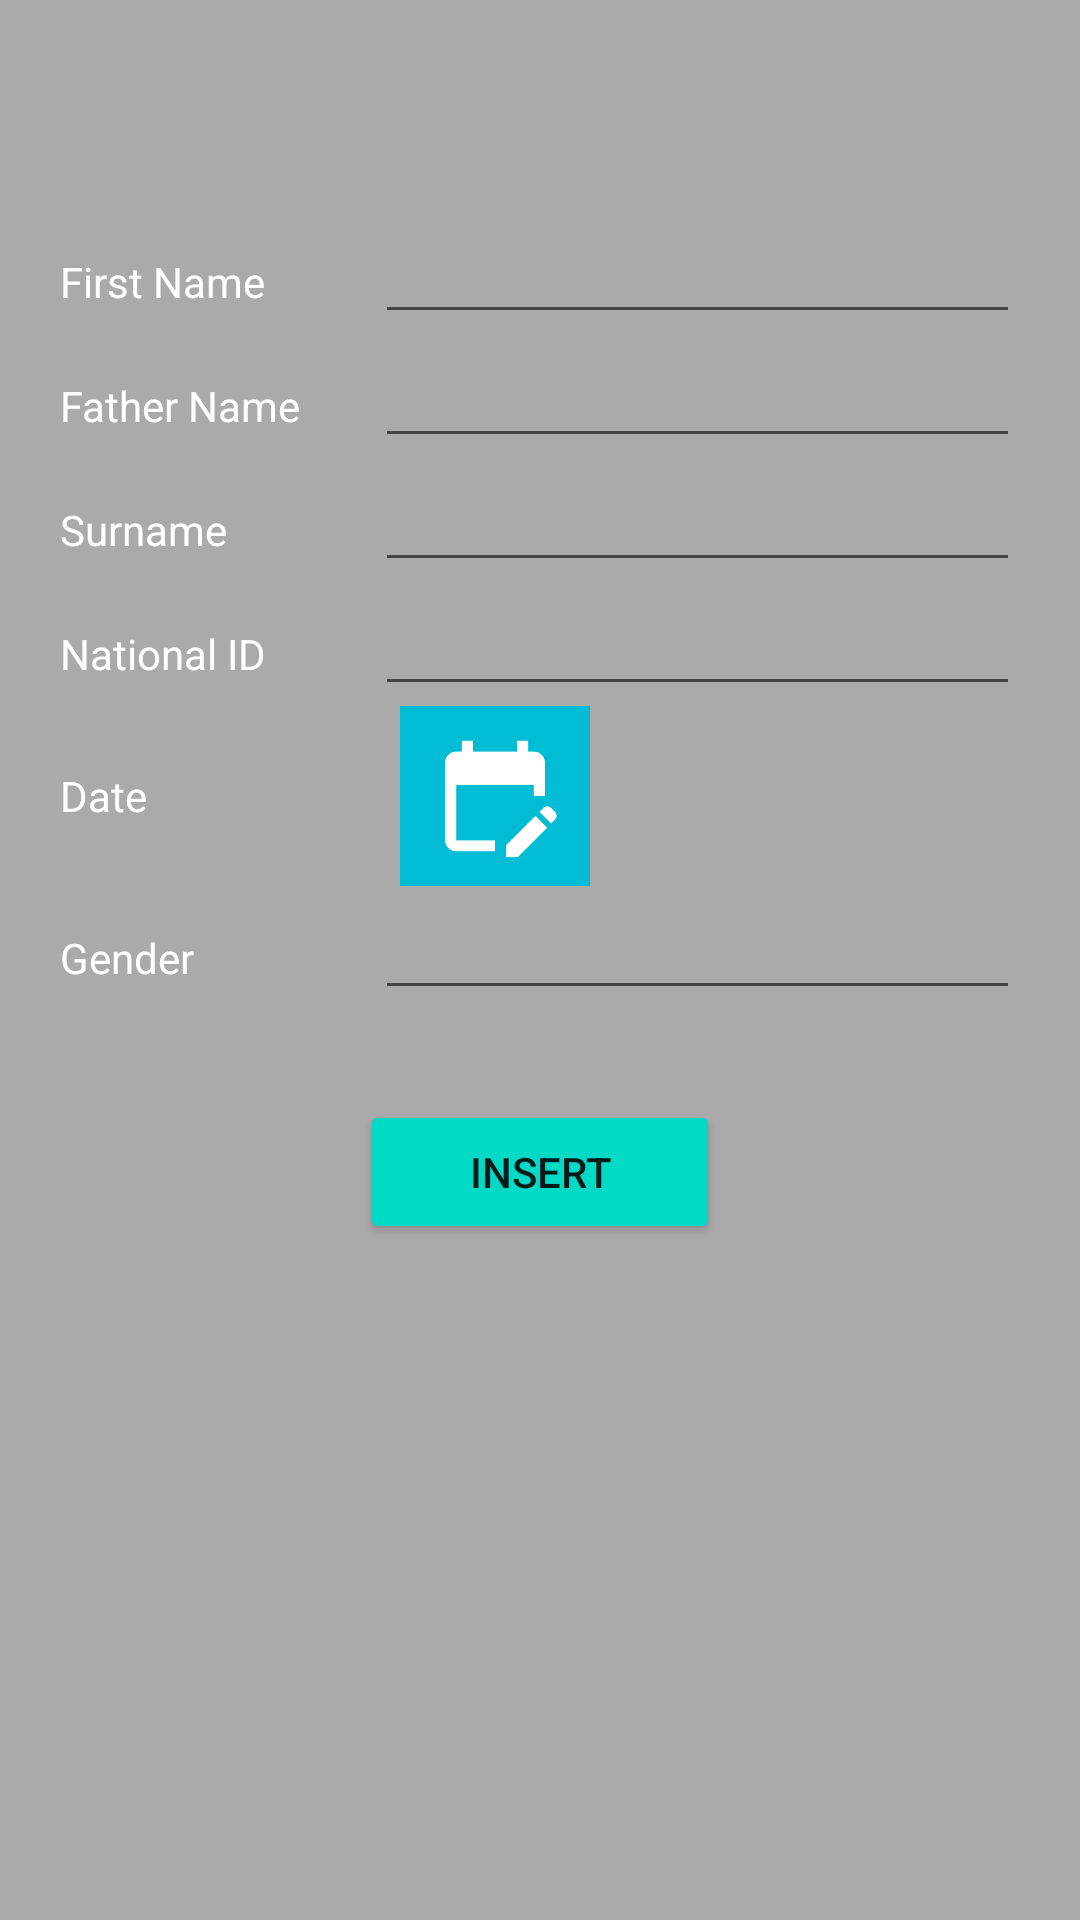

Here is an Android app screen rendered from its layout file. Give the layout XML and the strings, colors and styles it references.
<!-- AndroidManifest.xml: application theme Theme.FaisalAlhuwaishel200118Project -->
<!-- res/layout/activity_firebase_insert.xml -->
<?xml version="1.0" encoding="utf-8"?>
<LinearLayout xmlns:android="http://schemas.android.com/apk/res/android"
    xmlns:app="http://schemas.android.com/apk/res-auto"
    xmlns:tools="http://schemas.android.com/tools"
    android:layout_width="match_parent"
    android:layout_height="match_parent"
    android:background="@android:color/darker_gray"
    android:orientation="vertical"
    android:padding="20dp"
    tools:context=".FirebaseEdit">

    <LinearLayout
        android:layout_width="match_parent"
        android:layout_height="wrap_content"
        android:gravity="center"
        android:orientation="horizontal">

        <ImageView
            android:id="@+id/imgWeatherFireInsert"
            android:layout_width="50dp"
            android:layout_height="50dp"
            android:layout_marginEnd="10dp"
            android:layout_weight="1"
            android:scaleType="fitCenter" />

        <TextView
            android:id="@+id/txtCityFireInsert"
            android:layout_width="wrap_content"
            android:layout_height="wrap_content"
            android:layout_weight="1"
            android:textAlignment="center" />

        <TextView
            android:id="@+id/txtTempFireInsert"
            android:layout_width="wrap_content"
            android:layout_height="wrap_content"
            android:layout_weight="1"
            android:textAlignment="center" />

        <TextView
            android:id="@+id/txtHumidFireInsert"
            android:layout_width="wrap_content"
            android:layout_height="wrap_content"
            android:layout_weight="1"
            android:textAlignment="center" />
    </LinearLayout>

    <LinearLayout
        android:layout_width="match_parent"
        android:layout_height="wrap_content"
        android:orientation="horizontal">

        <TextView
            android:id="@+id/textView7"
            android:layout_width="100dp"
            android:layout_height="wrap_content"
            android:layout_weight="1"
            android:text="@string/firstName"
            android:textColor="@color/white" />

        <EditText
            android:id="@+id/idInput"
            android:layout_width="wrap_content"
            android:layout_height="wrap_content"
            android:layout_weight="1"
            android:ems="10"
            android:inputType="textPersonName" />
    </LinearLayout>

    <LinearLayout
        android:layout_width="match_parent"
        android:layout_height="wrap_content"
        android:orientation="horizontal">

        <TextView
            android:id="@+id/textView8"
            android:layout_width="100dp"
            android:layout_height="wrap_content"
            android:layout_weight="1"
            android:text="@string/fatherName"
            android:textColor="@color/white" />

        <EditText
            android:id="@+id/fatherName"
            android:layout_width="wrap_content"
            android:layout_height="wrap_content"
            android:layout_weight="1"
            android:ems="10"
            android:inputType="textPersonName" />
    </LinearLayout>

    <LinearLayout
        android:layout_width="match_parent"
        android:layout_height="wrap_content"
        android:orientation="horizontal">

        <TextView
            android:id="@+id/textView9"
            android:layout_width="100dp"
            android:layout_height="wrap_content"
            android:layout_weight="1"
            android:text="@string/surname"
            android:textColor="@color/white" />

        <EditText
            android:id="@+id/valueInput"
            android:layout_width="wrap_content"
            android:layout_height="wrap_content"
            android:layout_weight="1"
            android:ems="10"
            android:inputType="textPersonName" />
    </LinearLayout>

    <LinearLayout
        android:layout_width="match_parent"
        android:layout_height="wrap_content"
        android:orientation="horizontal">

        <TextView
            android:id="@+id/textView10"
            android:layout_width="100dp"
            android:layout_height="wrap_content"
            android:layout_weight="1"
            android:text="@string/nId"
            android:textColor="@color/white" />

        <EditText
            android:id="@+id/nID"
            android:layout_width="wrap_content"
            android:layout_height="wrap_content"
            android:layout_weight="1"
            android:ems="10"
            android:inputType="textPersonName" />
    </LinearLayout>

    <LinearLayout
        android:layout_width="match_parent"
        android:layout_height="wrap_content"
        android:gravity="center"
        android:orientation="horizontal">

        <TextView
            android:id="@+id/textView11"
            android:layout_width="100dp"
            android:layout_height="wrap_content"
            android:layout_weight="1"
            android:text="@string/date"
            android:textColor="@color/white" />

        <ImageButton
            android:id="@+id/btnDate"
            android:layout_width="50dp"
            android:layout_height="60dp"
            android:layout_marginEnd="30dp"
            android:layout_weight="1"
            android:padding="0dp"
            android:scaleType="centerCrop"
            app:srcCompat="@drawable/play_store_512" />

        <TextView
            android:id="@+id/txtDate"
            android:layout_width="100dp"
            android:layout_height="wrap_content"
            android:layout_weight="1"
            android:editable="false"
            android:textColor="@color/white" />

    </LinearLayout>

    <LinearLayout
        android:layout_width="match_parent"
        android:layout_height="wrap_content"
        android:orientation="horizontal">

        <TextView
            android:id="@+id/textView12"
            android:layout_width="100dp"
            android:layout_height="wrap_content"
            android:layout_weight="1"
            android:text="@string/gender"
            android:textColor="@color/white" />

        <EditText
            android:id="@+id/genderInput"
            android:layout_width="wrap_content"
            android:layout_height="wrap_content"
            android:layout_weight="1"
            android:ems="10"
            android:inputType="textPersonName" />
    </LinearLayout>

    <LinearLayout
        android:layout_width="match_parent"
        android:layout_height="wrap_content"
        android:orientation="horizontal">

        <Button
            android:id="@+id/btnInsert"
            android:layout_width="match_parent"
            android:layout_height="wrap_content"
            android:layout_marginStart="100dp"
            android:layout_marginTop="30dp"
            android:layout_marginEnd="100dp"
            android:layout_weight="1"
            android:backgroundTint="@color/teal_200"
            android:text="@string/btnInsert" />

    </LinearLayout>
</LinearLayout>
<!-- resources referenced by this layout -->
<resources>
  <!-- drawable play_store_512: png bitmap (drawable, 12441 bytes) -->
  <string name="btnInsert">Insert</string>
  <string name="date">Date</string>
  <string name="fatherName">Father Name</string>
  <string name="firstName">First Name</string>
  <string name="gender">Gender</string>
  <string name="nId">National ID</string>
  <string name="surname">Surname</string>
  <style name="Theme.FaisalAlhuwaishel200118Project" parent="Theme.MaterialComponents.DayNight.DarkActionBar">
          
          <item name="colorPrimary">@color/purple_500</item>
          <item name="colorPrimaryVariant">@color/purple_700</item>
          <item name="colorOnPrimary">@color/white</item>
          
          <item name="colorSecondary">@color/teal_200</item>
          <item name="colorSecondaryVariant">@color/teal_700</item>
          <item name="colorOnSecondary">@color/black</item>
          
          <item name="android:statusBarColor" tools:targetApi="l">?attr/colorPrimaryVariant</item>
          
      </style>
  <!-- not gathered from this repository: default colours our renderer supplied (Android Studio template values) -->
  <color name="purple_500">#FF6200EE</color>
  <color name="purple_700">#FF3700B3</color>
  <color name="teal_200">#FF03DAC5</color>
  <color name="teal_700">#FF018786</color>
  <color name="black">#FF000000</color>
  <color name="white">#FFFFFFFF</color>
</resources>
